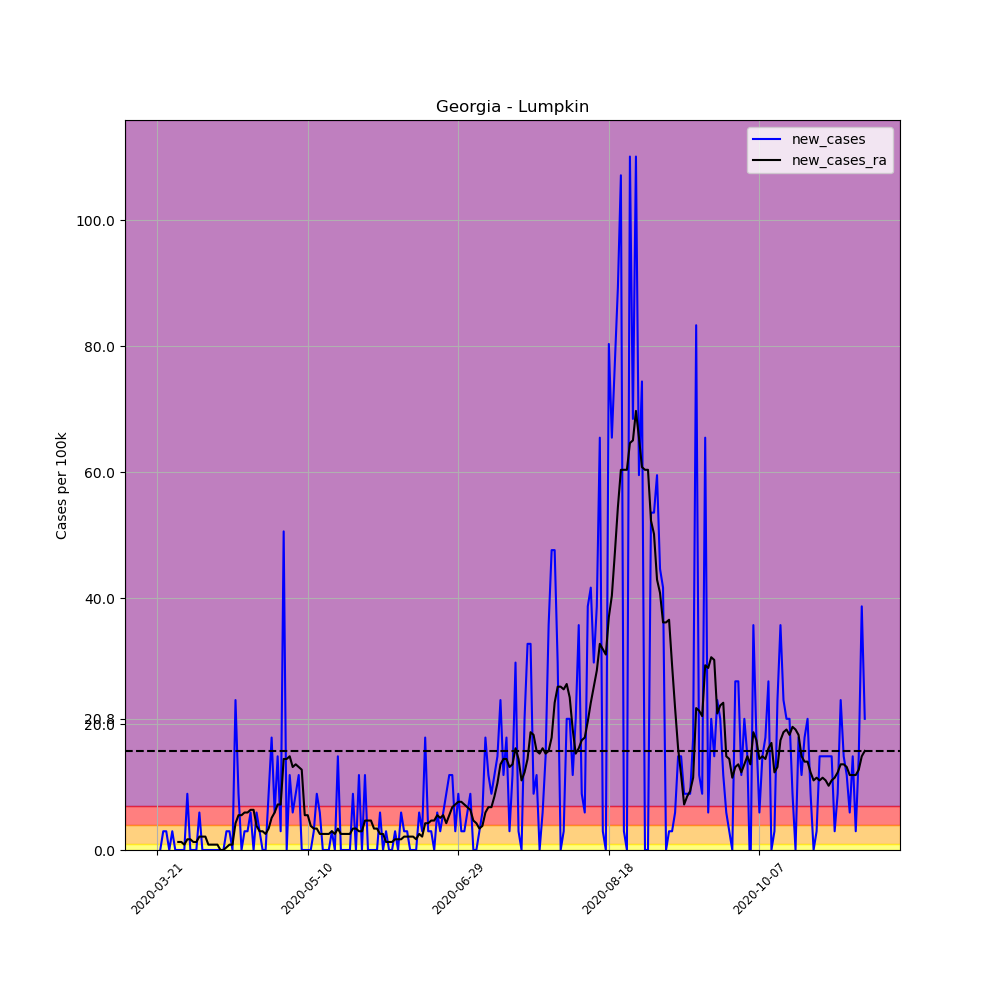

Data behind this chart, as committed beside it:
, date, county, state, fips, cases, deaths, COUNTY, STNAME, CTYNAME, POPESTIMATE2019, per_100k, per_100k_ra, new_cases, new_cases_ra
222156, 2020-03-21, Lumpkin, Georgia, 13187, 1, 0, 187, Georgia, Lumpkin, 33610, 2.975, , , 
222157, 2020-03-22, Lumpkin, Georgia, 13187, 1, 0, 187, Georgia, Lumpkin, 33610, 2.975, , 0.0, 
222158, 2020-03-23, Lumpkin, Georgia, 13187, 2, 0, 187, Georgia, Lumpkin, 33610, 5.951, , 2.975, 
222159, 2020-03-24, Lumpkin, Georgia, 13187, 3, 0, 187, Georgia, Lumpkin, 33610, 8.926, , 2.975, 
222160, 2020-03-25, Lumpkin, Georgia, 13187, 3, 0, 187, Georgia, Lumpkin, 33610, 8.926, , 0.0, 
222161, 2020-03-26, Lumpkin, Georgia, 13187, 4, 0, 187, Georgia, Lumpkin, 33610, 11.9, , 2.975, 
222162, 2020-03-27, Lumpkin, Georgia, 13187, 4, 0, 187, Georgia, Lumpkin, 33610, 11.9, 7.651, 0.0, 
222163, 2020-03-28, Lumpkin, Georgia, 13187, 4, 0, 187, Georgia, Lumpkin, 33610, 11.9, 8.926, 0.0, 1.275
222164, 2020-03-29, Lumpkin, Georgia, 13187, 4, 0, 187, Georgia, Lumpkin, 33610, 11.9, 10.2, 0.0, 1.275
222165, 2020-03-30, Lumpkin, Georgia, 13187, 4, 0, 187, Georgia, Lumpkin, 33610, 11.9, 11.05, 0.0, 0.8501
222166, 2020-03-31, Lumpkin, Georgia, 13187, 7, 0, 187, Georgia, Lumpkin, 33610, 20.83, 12.75, 8.926, 1.7
222167, 2020-04-01, Lumpkin, Georgia, 13187, 7, 0, 187, Georgia, Lumpkin, 33610, 20.83, 14.45, 0.0, 1.7
222168, 2020-04-02, Lumpkin, Georgia, 13187, 7, 0, 187, Georgia, Lumpkin, 33610, 20.83, 15.73, 0.0, 1.275
222169, 2020-04-03, Lumpkin, Georgia, 13187, 7, 0, 187, Georgia, Lumpkin, 33610, 20.83, 17, 0.0, 1.275
222170, 2020-04-04, Lumpkin, Georgia, 13187, 9, 0, 187, Georgia, Lumpkin, 33610, 26.78, 19.13, 5.951, 2.125
222171, 2020-04-05, Lumpkin, Georgia, 13187, 9, 0, 187, Georgia, Lumpkin, 33610, 26.78, 21.25, 0.0, 2.125
222172, 2020-04-06, Lumpkin, Georgia, 13187, 9, 0, 187, Georgia, Lumpkin, 33610, 26.78, 23.38, 0.0, 2.125
222173, 2020-04-07, Lumpkin, Georgia, 13187, 9, 0, 187, Georgia, Lumpkin, 33610, 26.78, 24.23, 0.0, 0.8501
222174, 2020-04-08, Lumpkin, Georgia, 13187, 9, 0, 187, Georgia, Lumpkin, 33610, 26.78, 25.08, 0.0, 0.8501
222175, 2020-04-09, Lumpkin, Georgia, 13187, 9, 0, 187, Georgia, Lumpkin, 33610, 26.78, 25.93, 0.0, 0.8501
222176, 2020-04-10, Lumpkin, Georgia, 13187, 9, 0, 187, Georgia, Lumpkin, 33610, 26.78, 26.78, 0.0, 0.8501
222177, 2020-04-11, Lumpkin, Georgia, 13187, 9, 0, 187, Georgia, Lumpkin, 33610, 26.78, 26.78, 0.0, 0.0
222178, 2020-04-12, Lumpkin, Georgia, 13187, 9, 0, 187, Georgia, Lumpkin, 33610, 26.78, 26.78, 0.0, 0.0
222179, 2020-04-13, Lumpkin, Georgia, 13187, 10, 0, 187, Georgia, Lumpkin, 33610, 29.75, 27.2, 2.975, 0.425
222180, 2020-04-14, Lumpkin, Georgia, 13187, 11, 0, 187, Georgia, Lumpkin, 33610, 32.73, 28.05, 2.975, 0.8501
222181, 2020-04-15, Lumpkin, Georgia, 13187, 11, 0, 187, Georgia, Lumpkin, 33610, 32.73, 28.9, 0.0, 0.8501
222182, 2020-04-16, Lumpkin, Georgia, 13187, 19, 0, 187, Georgia, Lumpkin, 33610, 56.53, 33.15, 23.8, 4.25
222183, 2020-04-17, Lumpkin, Georgia, 13187, 22, 0, 187, Georgia, Lumpkin, 33610, 65.46, 38.68, 8.926, 5.526
222184, 2020-04-18, Lumpkin, Georgia, 13187, 22, 0, 187, Georgia, Lumpkin, 33610, 65.46, 44.2, 0.0, 5.526
222185, 2020-04-19, Lumpkin, Georgia, 13187, 23, 0, 187, Georgia, Lumpkin, 33610, 68.43, 50.16, 2.975, 5.951
222186, 2020-04-20, Lumpkin, Georgia, 13187, 24, 0, 187, Georgia, Lumpkin, 33610, 71.41, 56.11, 2.975, 5.951
222187, 2020-04-21, Lumpkin, Georgia, 13187, 26, 0, 187, Georgia, Lumpkin, 33610, 77.36, 62.48, 5.951, 6.376
222188, 2020-04-22, Lumpkin, Georgia, 13187, 26, 0, 187, Georgia, Lumpkin, 33610, 77.36, 68.86, 0.0, 6.376
222189, 2020-04-23, Lumpkin, Georgia, 13187, 28, 0, 187, Georgia, Lumpkin, 33610, 83.31, 72.68, 5.951, 3.825
222190, 2020-04-24, Lumpkin, Georgia, 13187, 29, 0, 187, Georgia, Lumpkin, 33610, 86.28, 75.66, 2.975, 2.975
222191, 2020-04-25, Lumpkin, Georgia, 13187, 29, 0, 187, Georgia, Lumpkin, 33610, 86.28, 78.63, 0.0, 2.975
222192, 2020-04-26, Lumpkin, Georgia, 13187, 29, 0, 187, Georgia, Lumpkin, 33610, 86.28, 81.18, 0.0, 2.55
222193, 2020-04-27, Lumpkin, Georgia, 13187, 32, 1, 187, Georgia, Lumpkin, 33610, 95.21, 84.58, 8.926, 3.4
222194, 2020-04-28, Lumpkin, Georgia, 13187, 38, 1, 187, Georgia, Lumpkin, 33610, 113.1, 89.68, 17.85, 5.101
222195, 2020-04-29, Lumpkin, Georgia, 13187, 40, 2, 187, Georgia, Lumpkin, 33610, 119, 95.63, 5.951, 5.951
222196, 2020-04-30, Lumpkin, Georgia, 13187, 45, 2, 187, Georgia, Lumpkin, 33610, 133.9, 102.9, 14.88, 7.226
222197, 2020-05-01, Lumpkin, Georgia, 13187, 46, 2, 187, Georgia, Lumpkin, 33610, 136.9, 110.1, 2.975, 7.226
222198, 2020-05-02, Lumpkin, Georgia, 13187, 63, 2, 187, Georgia, Lumpkin, 33610, 187.4, 124.5, 50.58, 14.45
222199, 2020-05-03, Lumpkin, Georgia, 13187, 63, 2, 187, Georgia, Lumpkin, 33610, 187.4, 139, 0.0, 14.45
222200, 2020-05-04, Lumpkin, Georgia, 13187, 67, 2, 187, Georgia, Lumpkin, 33610, 199.3, 153.9, 11.9, 14.88
222201, 2020-05-05, Lumpkin, Georgia, 13187, 69, 1, 187, Georgia, Lumpkin, 33610, 205.3, 167, 5.951, 13.18
222202, 2020-05-06, Lumpkin, Georgia, 13187, 72, 1, 187, Georgia, Lumpkin, 33610, 214.2, 180.6, 8.926, 13.6
222203, 2020-05-07, Lumpkin, Georgia, 13187, 76, 1, 187, Georgia, Lumpkin, 33610, 226.1, 193.8, 11.9, 13.18
222204, 2020-05-08, Lumpkin, Georgia, 13187, 76, 1, 187, Georgia, Lumpkin, 33610, 226.1, 206.6, 0.0, 12.75
222205, 2020-05-09, Lumpkin, Georgia, 13187, 76, 1, 187, Georgia, Lumpkin, 33610, 226.1, 212.1, 0.0, 5.526
222206, 2020-05-10, Lumpkin, Georgia, 13187, 76, 1, 187, Georgia, Lumpkin, 33610, 226.1, 217.6, 0.0, 5.526
222207, 2020-05-11, Lumpkin, Georgia, 13187, 76, 1, 187, Georgia, Lumpkin, 33610, 226.1, 221.4, 0.0, 3.825
222208, 2020-05-12, Lumpkin, Georgia, 13187, 77, 1, 187, Georgia, Lumpkin, 33610, 229.1, 224.8, 2.975, 3.4
222209, 2020-05-13, Lumpkin, Georgia, 13187, 80, 1, 187, Georgia, Lumpkin, 33610, 238, 228.2, 8.926, 3.4
222210, 2020-05-14, Lumpkin, Georgia, 13187, 82, 1, 187, Georgia, Lumpkin, 33610, 244, 230.8, 5.951, 2.55
222211, 2020-05-15, Lumpkin, Georgia, 13187, 82, 1, 187, Georgia, Lumpkin, 33610, 244, 233.3, 0.0, 2.55
222212, 2020-05-16, Lumpkin, Georgia, 13187, 82, 1, 187, Georgia, Lumpkin, 33610, 244, 235.9, 0.0, 2.55
222213, 2020-05-17, Lumpkin, Georgia, 13187, 82, 1, 187, Georgia, Lumpkin, 33610, 244, 238.4, 0.0, 2.55
222214, 2020-05-18, Lumpkin, Georgia, 13187, 83, 1, 187, Georgia, Lumpkin, 33610, 247, 241.4, 2.975, 2.975
222215, 2020-05-19, Lumpkin, Georgia, 13187, 83, 1, 187, Georgia, Lumpkin, 33610, 247, 244, 0.0, 2.55
... 176 more rows
